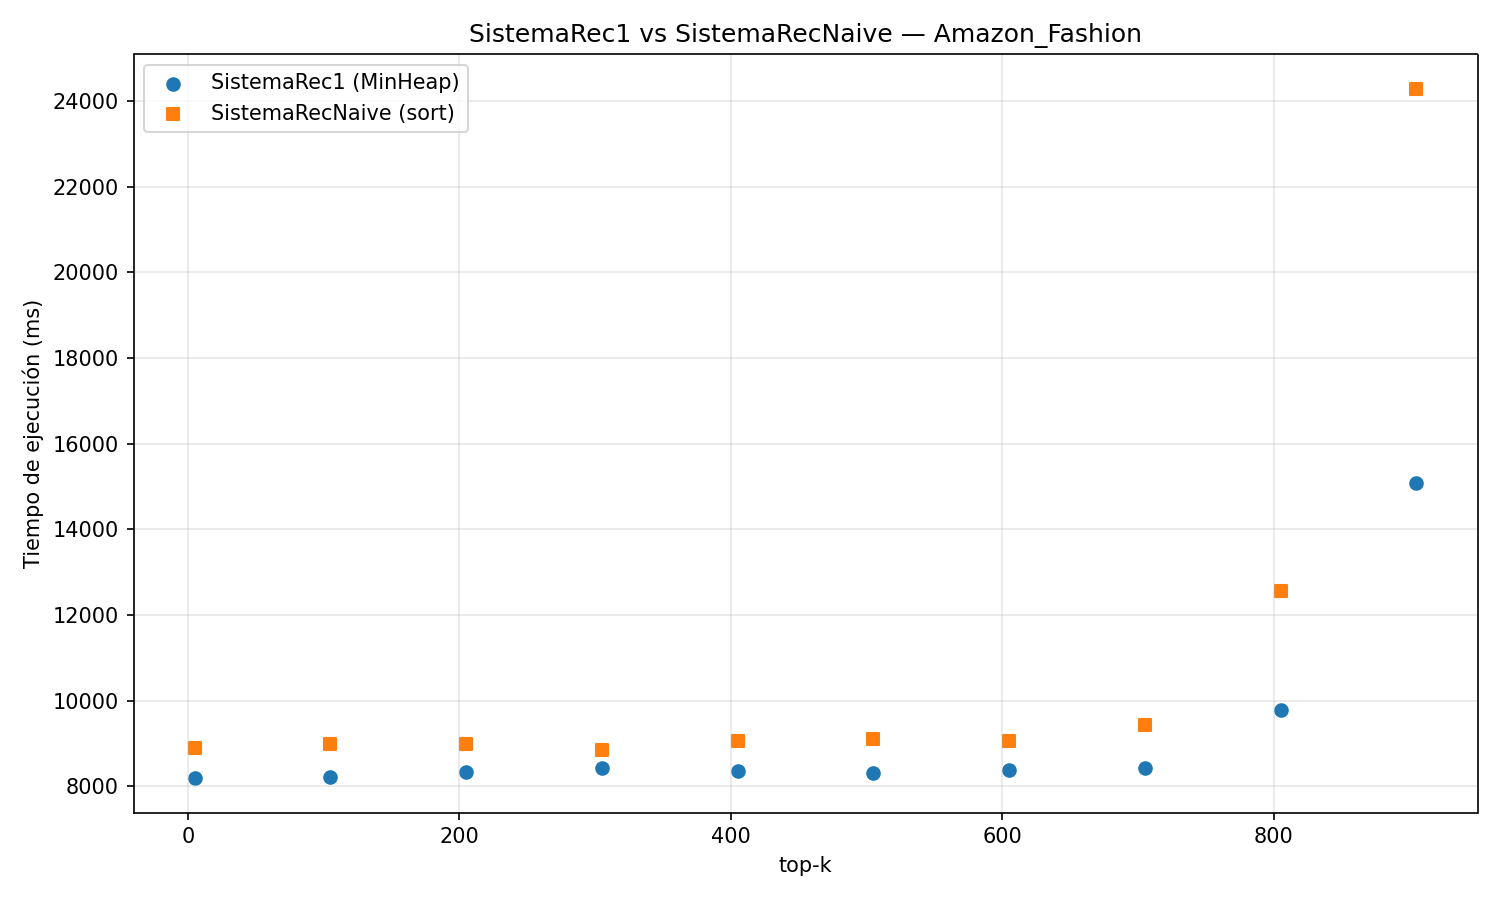

The table this chart was drawn from, first rows:
top_k, time_rec1_ms, time_naive_ms
5, 8191, 8891
105, 8222, 8994
205, 8333, 8983
305, 8438, 8836
405, 8354, 9053
505, 8315, 9106
605, 8373, 9060
705, 8417, 9434
805, 9773, 12552
905, 15071, 24280
